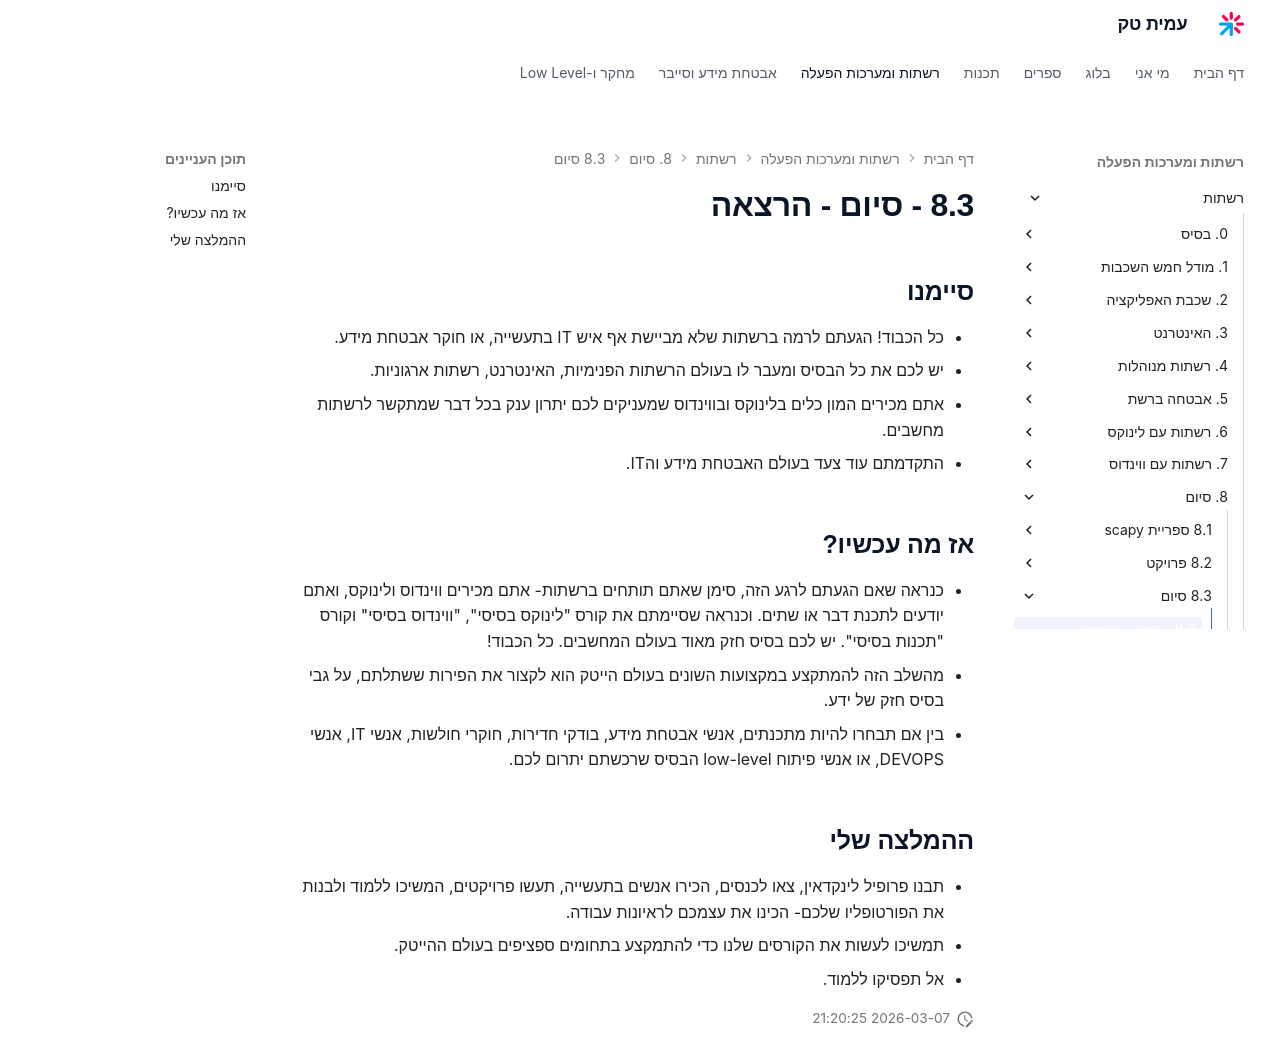

repository: AmitPinchasi/amittech · page: רשתות/8. - סיום/8.3 - סיום/8.3 - סיום - הרצאה/index.html · generator: mkdocs

## סיימנו
- כל הכבוד! הגעתם לרמה ברשתות שלא מביישת אף איש IT בתעשייה, או חוקר אבטחת מידע.
- יש לכם את כל הבסיס ומעבר לו בעולם הרשתות הפנימיות, האינטרנט, רשתות ארגוניות.
- אתם מכירים המון כלים בלינוקס ובווינדוס שמעניקים לכם יתרון ענק בכל דבר שמתקשר לרשתות מחשבים.
- התקדמתם עוד צעד  בעולם האבטחת מידע והIT.

## אז מה עכשיו?
- כנראה שאם הגעתם לרגע הזה, סימן שאתם תותחים ברשתות- אתם מכירים ווינדוס ולינוקס, ואתם יודעים לתכנת דבר או שתים. וכנראה שסיימתם את קורס "לינוקס בסיסי", "ווינדוס בסיסי" וקורס "תכנות בסיסי". יש לכם בסיס חזק מאוד בעולם המחשבים. כל הכבוד!
- מהשלב הזה להמתקצע במקצועות השונים בעולם הייטק הוא לקצור את הפירות ששתלתם, על גבי בסיס חזק של ידע.
- בין אם תבחרו להיות מתכנתים, אנשי אבטחת מידע, בודקי חדירות, חוקרי חולשות, אנשי IT, אנשי DEVOPS, או אנשי פיתוח low-level הבסיס שרכשתם יתרום לכם.

## ההמלצה שלי
- תבנו פרופיל לינקדאין, צאו לכנסים, הכירו אנשים בתעשייה, תעשו פרויקטים, המשיכו ללמוד ולבנות את הפורטופליו שלכם- הכינו את עצמכם לראיונות עבודה.
- תמשיכו לעשות את הקורסים שלנו כדי להתמקצע בתחומים ספציפים בעולם ההייטק. 
- אל תפסיקו ללמוד.
